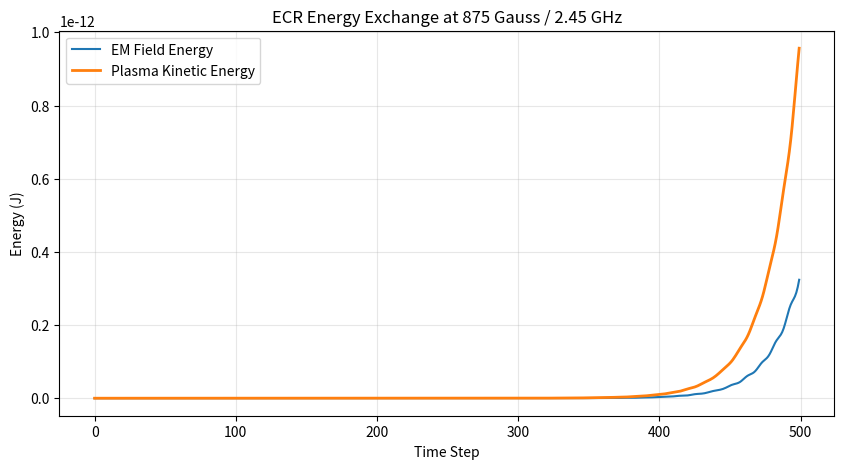

Source code (Python):
import numpy as np
import matplotlib.pyplot as plt
from scipy.constants import c, mu_0, epsilon_0, e, m_e, pi

# 1. PHYSICAL CALIBRATION
f0 = 2.45e9                  # 2.45 GHz Microwave source
B0 = 0.0875                  # 875 Gauss (0.0875 Tesla)
omega_ce = (e * B0) / m_e    # Cyclotron frequency
omega_src = 2 * pi * f0
wavelength = c / f0          # ~12.24 cm

# 2. DOMAIN & GRID SETUP
Nx, Ny, Nz = 60, 60, 60
Lx = Ly = Lz = 0.5           # 50 cm cube domain
dx, dy, dz = Lx/Nx, Ly/Ny, Lz/Nz
dt = 0.95 / (c * np.sqrt((1/dx**2) + (1/dy**2) + (1/dz**2)))
Nt = 500

# 3. GEOMETRY: Woodpile Photonic Crystal & ECR Defect
x = np.linspace(0, Lx, Nx, endpoint=False)
y = np.linspace(0, Ly, Ny, endpoint=False)
z = np.linspace(0, Lz, Nz, endpoint=False)
X, Y, Z = np.meshgrid(x, y, z, indexing='ij')

copper_mask = np.zeros((Nx, Ny, Nz), dtype=bool)
rod_w, spacing = 0.02, 0.085 # 2cm rod width, 8.5cm spacing

for k in range(Nz):
    if (k // 2) % 2 == 0:
        mask = (np.abs(Y[:, :, k] - Ly/2) < rod_w/2) & (np.mod(X[:, :, k], spacing) < rod_w)
    else:
        mask = (np.abs(X[:, :, k] - Lx/2) < rod_w/2) & (np.mod(Y[:, :, k], spacing) < rod_w)
    copper_mask[:, :, k] = mask

# Central Defect for Plasma (Resonance Zone)
defect_radius = 0.07 
plasma_zone = (np.sqrt((X-Lx/2)**2 + (Y-Ly/2)**2 + (Z-Lz/2)**2)) < defect_radius
copper_mask[plasma_zone] = False

# 4. PLASMA INITIALIZATION
n_e = 7.5e16                 # Electron density
omega_p2 = (n_e * e**2) / (m_e * epsilon_0)
nu = 1e7                     # Collision frequency

# Field and Current Arrays
Ex, Ey, Ez = [np.zeros((Nx, Ny, Nz)) for _ in range(3)]
Hx, Hy, Hz = [np.zeros((Nx, Ny, Nz)) for _ in range(3)]
Jx, Jy, Jz = [np.zeros((Nx, Ny, Nz)) for _ in range(3)]

# 5. SIMULATION LOOP
src_idx = (Nx//2, Ny//2, 4)
plasma_energy = []
field_energy = []

for n in range(Nt):
    # Update Magnetic Fields
    Hx[:, :-1, :-1] -= (dt/mu_0) * ((Ez[:, 1:, :-1] - Ez[:, :-1, :-1])/dy - (Ey[:, :-1, 1:] - Ey[:, :-1, :-1])/dz)
    Hy[:-1, :, :-1] -= (dt/mu_0) * ((Ex[:-1, :, 1:] - Ex[:-1, :, :-1])/dz - (Ez[1:, :, :-1] - Ez[:-1, :, :-1])/dx)
    Hz[:-1, :-1, :] -= (dt/mu_0) * ((Ey[1:, :-1, :] - Ey[:-1, :-1, :])/dx - (Ex[:-1, 1:, :] - Ex[:-1, :-1, :])/dy)

    # Update Plasma Current (Magnetized Lorentz update for ECR)
    jx_old, jy_old = Jx[plasma_zone].copy(), Jy[plasma_zone].copy()
    Jx[plasma_zone] = (1/(1+nu*dt))*(jx_old + dt*omega_p2*epsilon_0*Ex[plasma_zone] - omega_ce*dt*jy_old)
    Jy[plasma_zone] = (1/(1+nu*dt))*(jy_old + dt*omega_p2*epsilon_0*Ey[plasma_zone] + omega_ce*dt*jx_old)
    Jz[plasma_zone] = (1/(1+nu*dt))*(Jz[plasma_zone] + dt*omega_p2*epsilon_0*Ez[plasma_zone])

    # Update Electric Fields
    Ex[:, 1:-1, 1:-1] += (dt/epsilon_0) * ((Hz[:, 1:-1, 1:-1] - Hz[:, :-2, 1:-1])/dy - (Hy[:, 1:-1, 1:-1] - Hy[:, 1:-1, :-2])/dz - Jx[:, 1:-1, 1:-1])
    Ey[1:-1, :, 1:-1] += (dt/epsilon_0) * ((Hx[1:-1, :, 1:-1] - Hx[1:-1, :, :-2])/dz - (Hz[1:-1, :, 1:-1] - Hz[:-2, :, 1:-1])/dx - Jy[1:-1, :, 1:-1])
    Ez[1:-1, 1:-1, :] += (dt/epsilon_0) * ((Hy[1:-1, 1:-1, :] - Hy[:-2, 1:-1, :])/dx - (Hx[1:-1, 1:-1, :] - Hx[1:-1, :-2, :])/dy - Jz[1:-1, 1:-1, :])

    # PEC Boundaries and Source
    Ex[copper_mask] = Ey[copper_mask] = Ez[copper_mask] = 0
    pulse = np.sin(omega_src * n * dt) * np.exp(-0.5 * ((n-40)/15)**2)
    Ez[src_idx] += pulse

    # Energy Tracking
    w_field = 0.5 * np.sum(epsilon_0*(Ex**2+Ey**2+Ez**2) + mu_0*(Hx**2+Hy**2+Hz**2)) * (dx*dy*dz)
    w_plasma = 0.5 * (1 / (epsilon_0 * omega_p2)) * np.sum(Jx**2+Jy**2+Jz**2) * (dx*dy*dz)
    field_energy.append(w_field)
    plasma_energy.append(w_plasma)

# 6. STATISTICS REPORTING
print("--- ECR SIMULATION STATISTICS ---")
print(f"Source Frequency:     {f0/1e9:.2f} GHz")
print(f"Resonant B-Field:     {B0*1e4:.1f} Gauss")
print(f"Cyclotron Frequency:  {omega_ce/(2*pi*1e9):.4f} GHz")
print(f"Resonance Match:      {((1 - abs(omega_ce/(2*pi)-f0)/f0)*100):.2f}%")
print(f"Domain Resolution:    {wavelength/dx:.2f} cells per wavelength")
print(f"Total Time Duration:  {Nt*dt*1e9:.2f} ns")
print(f"Final Plasma Energy:  {plasma_energy[-1]:.3e} J")
print("---------------------------------")

# 7. VISUALIZATION
plt.figure(figsize=(10, 5))
plt.plot(field_energy, label='EM Field Energy')
plt.plot(plasma_energy, label='Plasma Kinetic Energy', linewidth=2)
plt.title("ECR Energy Exchange at 875 Gauss / 2.45 GHz")
plt.xlabel("Time Step")
plt.ylabel("Energy (J)")
plt.legend()
plt.grid(True, alpha=0.3)
plt.show()
